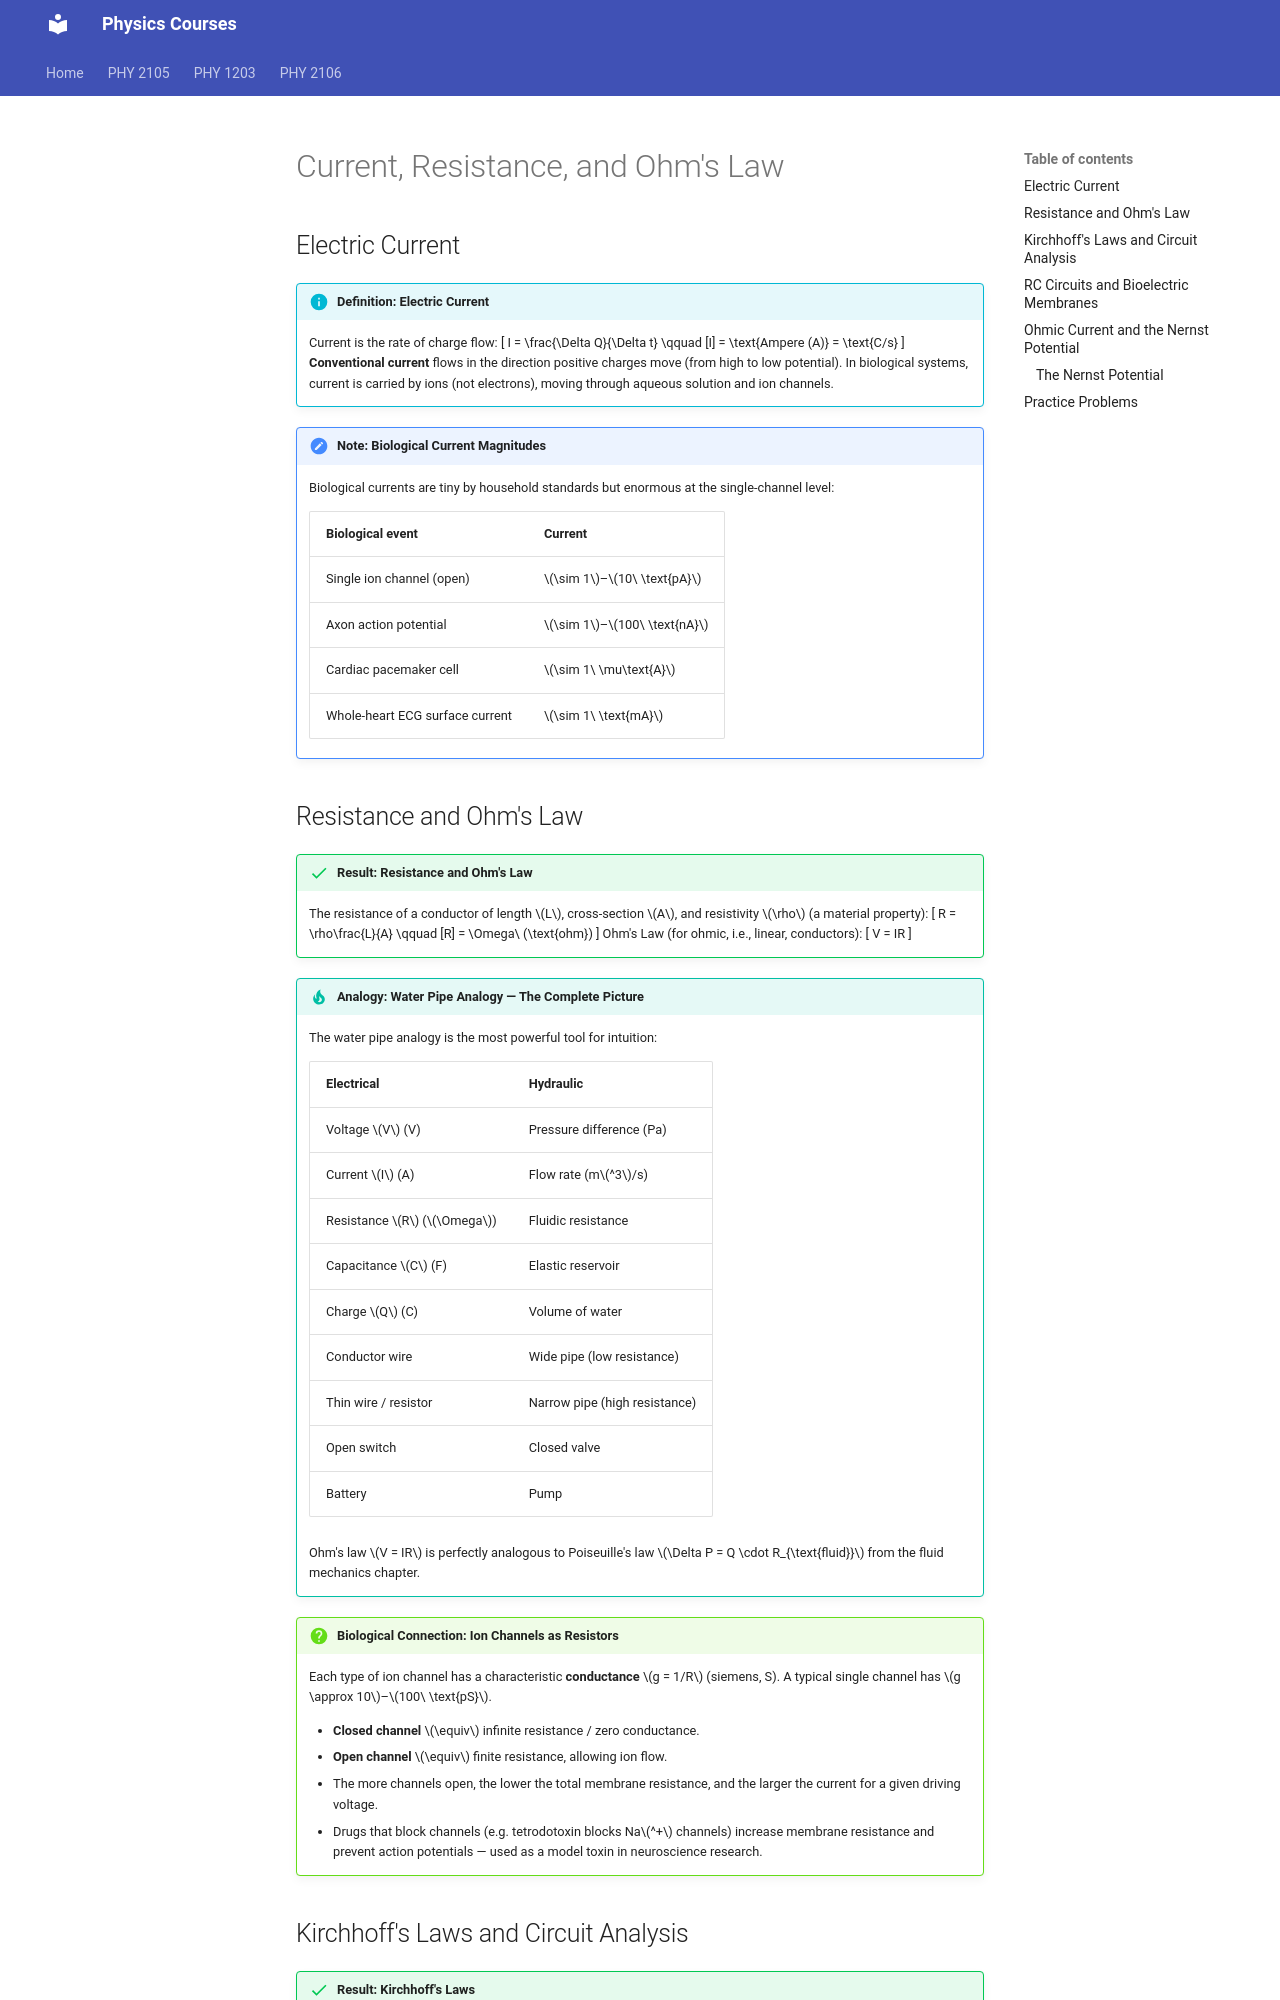

repository: rahil-afzal/physics-course · page: modules/phy1203/electric-charges/03-current-ohm/index.html · generator: mkdocs

# Current, Resistance, and Ohm's Law

## Electric Current

!!! info "Definition: Electric Current"
    Current is the rate of charge flow:
    \[
    I = \frac{\Delta Q}{\Delta t}
    \qquad [I] = \text{Ampere (A)} = \text{C/s}
    \]
    **Conventional current** flows in the direction positive charges move (from high to low potential). In biological systems, current is carried by ions (not electrons), moving through aqueous solution and ion channels.

!!! note "Note: Biological Current Magnitudes"
    Biological currents are tiny by household standards but enormous at the single-channel level:

    | Biological event | Current |
    |---|---|
    | Single ion channel (open) | \(\sim 1\)–\(10\ \text{pA}\) |
    | Axon action potential | \(\sim 1\)–\(100\ \text{nA}\) |
    | Cardiac pacemaker cell | \(\sim 1\ \mu\text{A}\) |
    | Whole-heart ECG surface current | \(\sim 1\ \text{mA}\) |

## Resistance and Ohm's Law

!!! success "Result: Resistance and Ohm's Law"
    The resistance of a conductor of length \(L\), cross-section \(A\), and resistivity \(\rho\) (a material property):
    \[
    R = \rho\frac{L}{A}
    \qquad [R] = \Omega\ (\text{ohm})
    \]
    Ohm's Law (for ohmic, i.e., linear, conductors):
    \[
    V = IR
    \]

!!! tip "Analogy: Water Pipe Analogy — The Complete Picture"
    The water pipe analogy is the most powerful tool for intuition:

    | Electrical | Hydraulic |
    |---|---|
    | Voltage \(V\) (V) | Pressure difference (Pa) |
    | Current \(I\) (A) | Flow rate (m\(^3\)/s) |
    | Resistance \(R\) (\(\Omega\)) | Fluidic resistance |
    | Capacitance \(C\) (F) | Elastic reservoir |
    | Charge \(Q\) (C) | Volume of water |
    | Conductor wire | Wide pipe (low resistance) |
    | Thin wire / resistor | Narrow pipe (high resistance) |
    | Open switch | Closed valve |
    | Battery | Pump |

    Ohm's law \(V = IR\) is perfectly analogous to Poiseuille's law \(\Delta P = Q \cdot R_{\text{fluid}}\) from the fluid mechanics chapter.

!!! question "Biological Connection: Ion Channels as Resistors"
    Each type of ion channel has a characteristic **conductance** \(g = 1/R\) (siemens, S). A typical single channel has \(g \approx 10\)–\(100\ \text{pS}\).

    - **Closed channel** \(\equiv\) infinite resistance / zero conductance.
    - **Open channel** \(\equiv\) finite resistance, allowing ion flow.
    - The more channels open, the lower the total membrane resistance, and the larger the current for a given driving voltage.
    - Drugs that block channels (e.g. tetrodotoxin blocks Na\(^+\) channels) increase membrane resistance and prevent action potentials — used as a model toxin in neuroscience research.
